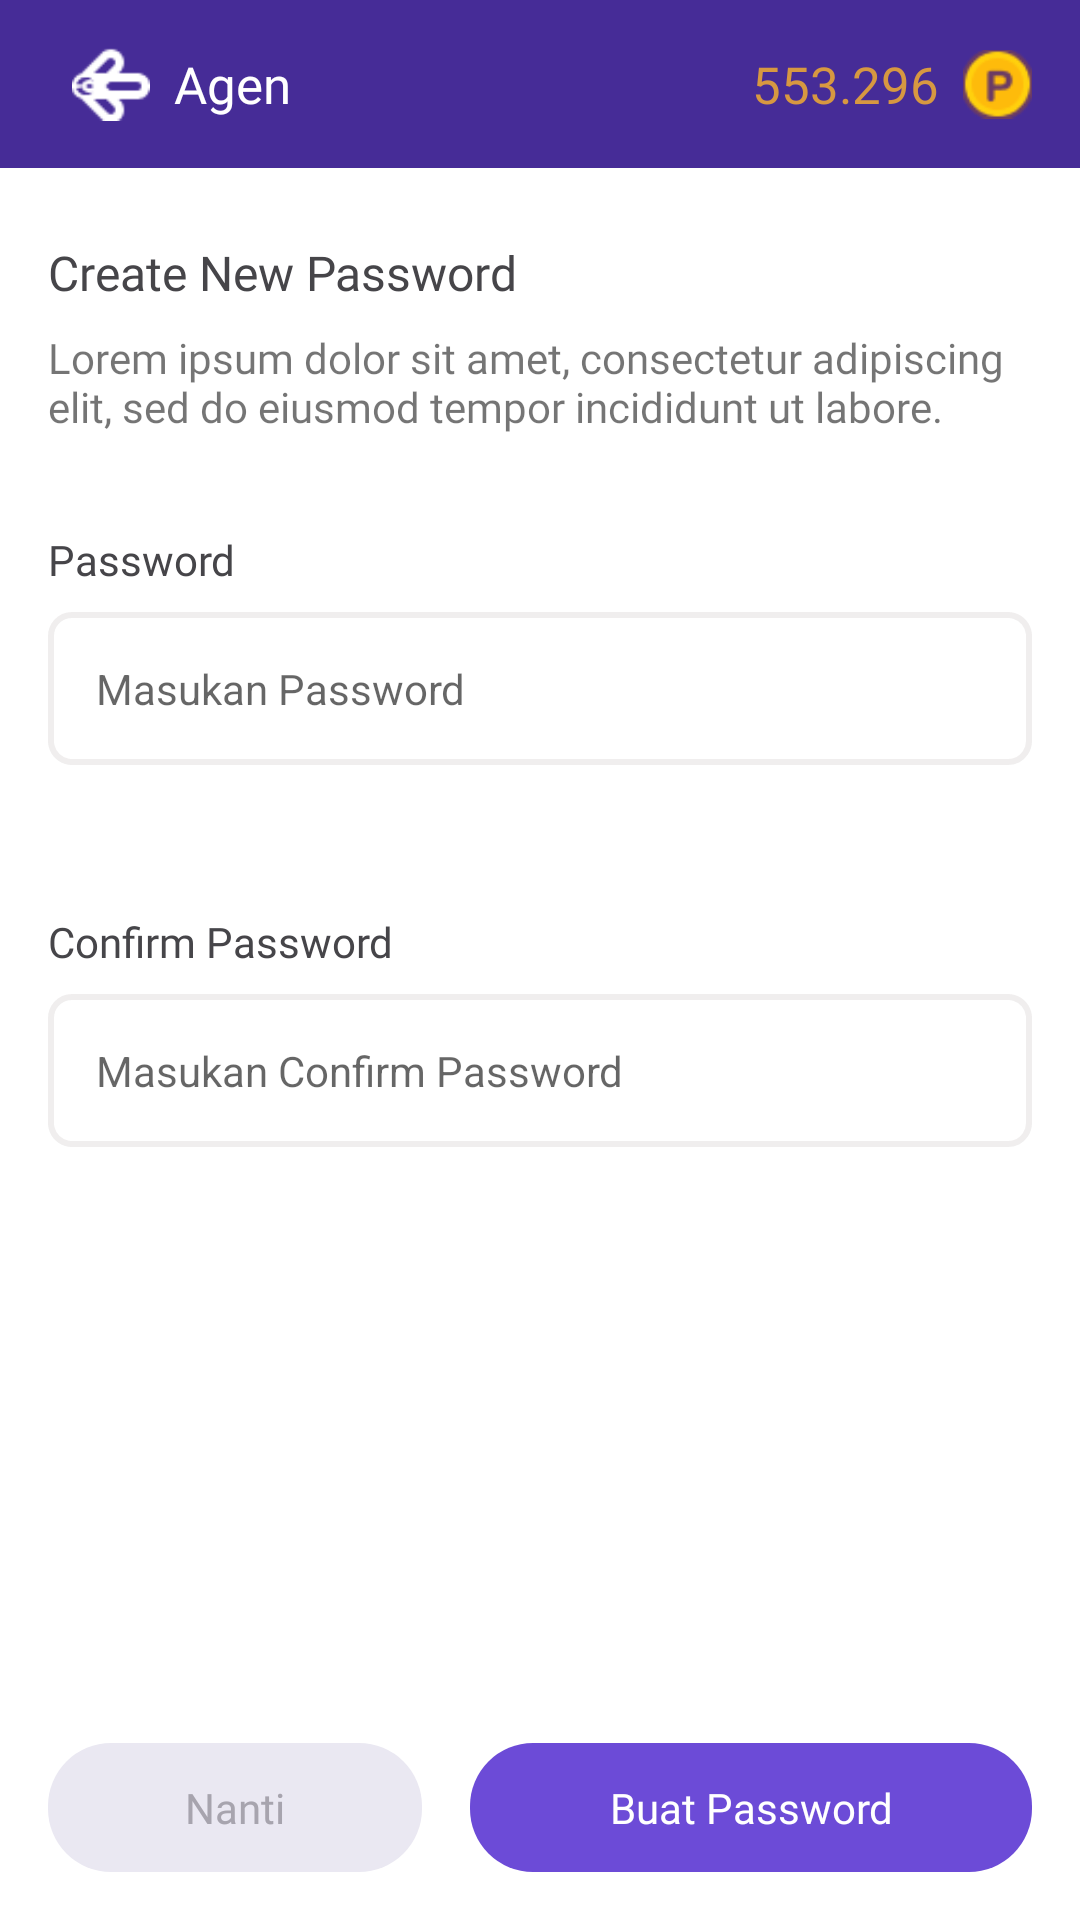

Android layout source for this screen:
<!-- AndroidManifest.xml: application theme Theme.CashtreeAgen -->
<!-- res/layout/activity_agent.xml -->
<?xml version="1.0" encoding="utf-8"?>
<LinearLayout xmlns:android="http://schemas.android.com/apk/res/android"
    xmlns:tools="http://schemas.android.com/tools"
    android:layout_width="match_parent"
    android:layout_height="match_parent"
    xmlns:app="http://schemas.android.com/apk/res-auto"
    android:orientation="vertical"
    tools:context=".view.home.agent.AgentActivity">

    <androidx.appcompat.widget.Toolbar
        style="@style/WidgetToolbar"
        android:id="@+id/toolbar">

        <ImageView
            style="@style/ToolbarIconBack"
            android:id="@+id/ib_back"
            tools:ignore="ContentDescription" />

        <TextView
            style="@style/ToolbarTitle"
            android:id="@+id/tv_toolbar_title"
            android:text="@string/agent_toolbar_tittle"
            tools:ignore="HardcodedText" />

        <LinearLayout
            android:layout_width="wrap_content"
            android:layout_height="match_parent"
            android:layout_marginEnd="@dimen/margin_padding_size_medium"
            android:layout_gravity="end"
            android:orientation="horizontal"
            android:gravity="center_vertical"
            tools:ignore="UseCompoundDrawables">

            <TextView
                style="@style/ToolbarPoint"
                android:text="@string/home_toolbar_point"
                tools:ignore="HardcodedText" />

            <ImageView
                android:layout_width="23dp"
                android:layout_height="24dp"
                android:layout_marginStart="@dimen/margin_padding_size_small"
                android:src="@drawable/ic_coin"
                tools:ignore="ContentDescription" />
        </LinearLayout>
    </androidx.appcompat.widget.Toolbar>

    <RelativeLayout
        android:layout_width="match_parent"
        android:layout_height="match_parent"
        android:padding="@dimen/margin_padding_size_medium">

        <LinearLayout
            android:id="@+id/ll_bottom_menu"
            android:layout_width="match_parent"
            android:layout_height="wrap_content"
            android:layout_alignParentBottom="true"
            android:weightSum="10"
            android:orientation="horizontal"
            android:gravity="center_horizontal">

            <TextView
                android:id="@+id/tv_button_later"
                android:layout_width="0dp"
                android:layout_height="wrap_content"
                android:layout_marginEnd="@dimen/margin_padding_size_small"
                android:layout_weight="4"
                android:paddingTop="@dimen/padding_button_size_horizontal"
                android:paddingBottom="@dimen/padding_button_size_horizontal"
                android:fontFamily="@font/nunito_bold"
                android:text="@string/agent_later"
                android:textColor="#A7A4AE"
                android:gravity="center_horizontal"
                android:background="@drawable/draw_bottom_round"
                android:backgroundTint="#EAE8F2" />

            <TextView
                android:id="@+id/tv_create_password"
                android:layout_width="0dp"
                android:layout_height="wrap_content"
                android:layout_marginStart="@dimen/margin_padding_size_small"
                android:layout_weight="6"
                android:paddingTop="@dimen/padding_button_size_horizontal"
                android:paddingBottom="@dimen/padding_button_size_horizontal"
                android:fontFamily="@font/nunito_bold"
                android:text="@string/agent_create_password"
                android:textColor="@color/white"
                android:gravity="center_horizontal"
                android:background="@drawable/draw_bottom_round" />
        </LinearLayout>

        <LinearLayout
            android:layout_width="match_parent"
            android:layout_height="match_parent"
            android:layout_above="@+id/ll_bottom_menu"
            android:orientation="vertical">

            <TextView
                android:layout_width="match_parent"
                android:layout_height="wrap_content"
                android:layout_marginTop="@dimen/margin_padding_size_small"
                android:fontFamily="@font/nunito_extra_bold"
                android:text="@string/agent_create_new_password"
                android:textColor="@color/text_home_menu_header"
                android:textSize="@dimen/material_text_subhead" />

            <TextView
                android:layout_width="match_parent"
                android:layout_height="wrap_content"
                android:layout_marginTop="@dimen/margin_padding_size_small"
                android:fontFamily="@font/nunito_regular"
                android:text="@string/agent_create_new_password_desc" />

            <TextView
                android:layout_width="match_parent"
                android:layout_height="wrap_content"
                android:layout_marginTop="@dimen/margin_padding_size_xlarge"
                android:fontFamily="@font/nunito_bold"
                android:text="@string/agent_password"
                android:textColor="#464549" />

            <RelativeLayout
                android:layout_width="wrap_content"
                android:layout_height="wrap_content"
                android:layout_marginTop="@dimen/margin_padding_size_small">

                <EditText
                    android:id="@+id/et_password"
                    android:layout_width="match_parent"
                    android:layout_height="wrap_content"
                    android:padding="@dimen/margin_padding_size_medium"
                    android:textSize="@dimen/material_text_menu"
                    android:inputType="textPassword"
                    android:hint="@string/agent_password_hint"
                    android:maxLength="25"
                    android:background="@drawable/draw_round_stroke_grey"
                    tools:ignore="Autofill,LabelFor" />

                <ImageView
                    android:id="@+id/iv_show_password"
                    android:layout_width="40dp"
                    android:layout_height="40dp"
                    android:layout_alignParentEnd="true"
                    android:layout_centerVertical="true"
                    android:layout_marginStart="@dimen/margin_padding_size_small"
                    android:layout_marginTop="@dimen/margin_padding_size_small"
                    android:layout_marginEnd="@dimen/margin_padding_size_small"
                    android:layout_marginBottom="@dimen/margin_padding_size_small"
                    android:padding="@dimen/margin_padding_size_small"
                    android:src="@drawable/ic_visibility"
                    app:tint="#BDB4D8"
                    tools:ignore="ContentDescription" />

                <ImageView
                    android:id="@+id/iv_hide_password"
                    android:layout_width="40dp"
                    android:layout_height="40dp"
                    android:layout_margin="@dimen/margin_padding_size_small"
                    android:layout_alignParentEnd="true"
                    android:layout_centerVertical="true"
                    android:padding="@dimen/margin_padding_size_small"
                    android:src="@drawable/ic_visibility_off"
                    android:visibility="gone"
                    app:tint="#BDB4D8"
                    tools:ignore="ContentDescription" />
            </RelativeLayout>

            <TextView
                android:id="@+id/tv_error_message_password"
                android:layout_width="match_parent"
                android:layout_height="wrap_content"
                android:layout_marginTop="@dimen/margin_padding_size_tiny"
                android:fontFamily="@font/nunito_regular"
                android:text="@string/agent_password_must_be"
                android:textColor="@color/grey"
                android:textSize="@dimen/material_text_caption"
                android:visibility="invisible" />

            <TextView
                android:layout_width="match_parent"
                android:layout_height="wrap_content"
                android:layout_marginTop="@dimen/margin_padding_size_large"
                android:fontFamily="@font/nunito_bold"
                android:text="@string/agent_confirm_password"
                android:textColor="#464549" />

            <RelativeLayout
                android:layout_width="wrap_content"
                android:layout_height="wrap_content"
                android:layout_marginTop="@dimen/margin_padding_size_small">

                <EditText
                    android:id="@+id/et_confirm_password"
                    android:layout_width="match_parent"
                    android:layout_height="wrap_content"
                    android:background="@drawable/draw_round_stroke_grey"
                    android:hint="@string/agent_confirm_password_hint"
                    android:inputType="textPassword"
                    android:maxLength="25"
                    android:padding="@dimen/margin_padding_size_medium"
                    android:textSize="@dimen/material_text_menu"
                    tools:ignore="Autofill,LabelFor" />

                <ImageView
                    android:id="@+id/iv_show_confirm_password"
                    android:layout_width="40dp"
                    android:layout_height="40dp"
                    android:layout_margin="@dimen/margin_padding_size_small"
                    android:layout_alignParentEnd="true"
                    android:layout_centerVertical="true"
                    android:padding="@dimen/margin_padding_size_small"
                    android:src="@drawable/ic_visibility"
                    app:tint="#BDB4D8"
                    tools:ignore="ContentDescription" />

                <ImageView
                    android:id="@+id/iv_hide_confirm_password"
                    android:layout_width="40dp"
                    android:layout_height="40dp"
                    android:layout_margin="@dimen/margin_padding_size_small"
                    android:layout_alignParentEnd="true"
                    android:layout_centerVertical="true"
                    android:padding="@dimen/margin_padding_size_small"
                    android:src="@drawable/ic_visibility_off"
                    android:visibility="gone"
                    app:tint="#BDB4D8"
                    tools:ignore="ContentDescription" />
            </RelativeLayout>

            <TextView
                android:id="@+id/tv_error_message_confirm_password"
                android:layout_width="match_parent"
                android:layout_height="wrap_content"
                android:layout_marginTop="@dimen/margin_padding_size_tiny"
                android:fontFamily="@font/nunito_regular"
                android:text="@string/agent_confirm_password_must_be"
                android:textColor="@color/grey"
                android:textSize="@dimen/material_text_caption"
                android:visibility="invisible" />
        </LinearLayout>
    </RelativeLayout>
</LinearLayout>
<!-- resources referenced by this layout -->
<resources>
  <color name="grey">#999999</color>
  <color name="text_home_menu_header">#464549</color>
  <color name="white">#FFFFFF</color>
  <dimen name="margin_padding_size_large">24dp</dimen>
  <dimen name="margin_padding_size_medium">16dp</dimen>
  <dimen name="margin_padding_size_small">8dp</dimen>
  <dimen name="margin_padding_size_tiny">4dp</dimen>
  <dimen name="margin_padding_size_xlarge">32dp</dimen>
  <dimen name="material_text_caption">12sp</dimen>
  <dimen name="material_text_menu">14sp</dimen>
  <dimen name="material_text_subhead">16sp</dimen>
  <dimen name="padding_button_size_horizontal">12dp</dimen>
  <!-- drawable draw_bottom_round (drawable) -->
  <?xml version="1.0" encoding="utf-8"?>
  <shape xmlns:android="http://schemas.android.com/apk/res/android">
      <solid android:color="@color/primary"/>
      <corners android:radius="21dp" />
  </shape>
  <!-- drawable draw_round_stroke_grey (drawable) -->
  <?xml version="1.0" encoding="utf-8"?>
  <shape xmlns:android="http://schemas.android.com/apk/res/android">
  
      <corners android:radius="7dp" />
      <stroke
          android:color="@color/light_grey"
          android:width="2dp"
          android:dashGap="0dp"
          android:dashWidth="8dp" />
  </shape>
  <string name="agent_confirm_password">Confirm Password</string>
  <string name="agent_confirm_password_hint">Masukan Confirm Password</string>
  <string name="agent_confirm_password_must_be">Both passwords must match.</string>
  <string name="agent_create_new_password">Create New Password</string>
  <string name="agent_create_new_password_desc">Lorem ipsum dolor sit amet, consectetur adipiscing elit, sed do eiusmod tempor incididunt ut labore.</string>
  <string name="agent_create_password">Buat Password</string>
  <string name="agent_later">Nanti</string>
  <string name="agent_password">Password</string>
  <string name="agent_password_hint">Masukan Password</string>
  <string name="agent_password_must_be">Must be at least 8 characters.</string>
  <string name="agent_toolbar_tittle">Agen</string>
  <string name="home_toolbar_point">553.296</string>
  <style name="ToolbarIconBack">
          <item name="android:layout_width">42dp</item>
          <item name="android:layout_height">match_parent</item>
          <item name="android:padding">@dimen/margin_padding_size_small</item>
          <item name="android:src">@drawable/ic_back</item>
          <item name="android:layout_gravity">start</item>
          <item name="android:background">@null</item>
          <item name="android:contentDescription">back</item>
      </style>
  <style name="ToolbarPoint">
          <item name="android:layout_width">wrap_content</item>
          <item name="android:layout_height">wrap_content</item>
          <item name="android:textSize">17sp</item>
          <item name="android:lines">1</item>
          <item name="android:fontFamily">@font/nunito_bold</item>
          <item name="android:textColor">@color/accent</item>
      </style>
  <style name="ToolbarTitle">
          <item name="android:layout_width">wrap_content</item>
          <item name="android:layout_height">wrap_content</item>
          <item name="android:textSize">17sp</item>
          <item name="android:lines">1</item>
          <item name="android:fontFamily">@font/nunito_bold</item>
          <item name="android:textColor">@color/white</item>
      </style>
  <style name="WidgetToolbar">
          <item name="android:layout_width">match_parent</item>
          <item name="android:layout_height">?attr/actionBarSize</item>
          <item name="android:minHeight">?attr/actionBarSize</item>
          <item name="android:background">@color/primary_dark</item>
          <item name="android:fitsSystemWindows">true</item>
      </style>
  <color name="primary">#6C4BD7</color>
  <color name="light_grey">#F0EEEE</color>
  <color name="accent">#D79841</color>
  <color name="primary_dark">#462C97</color>
</resources>
